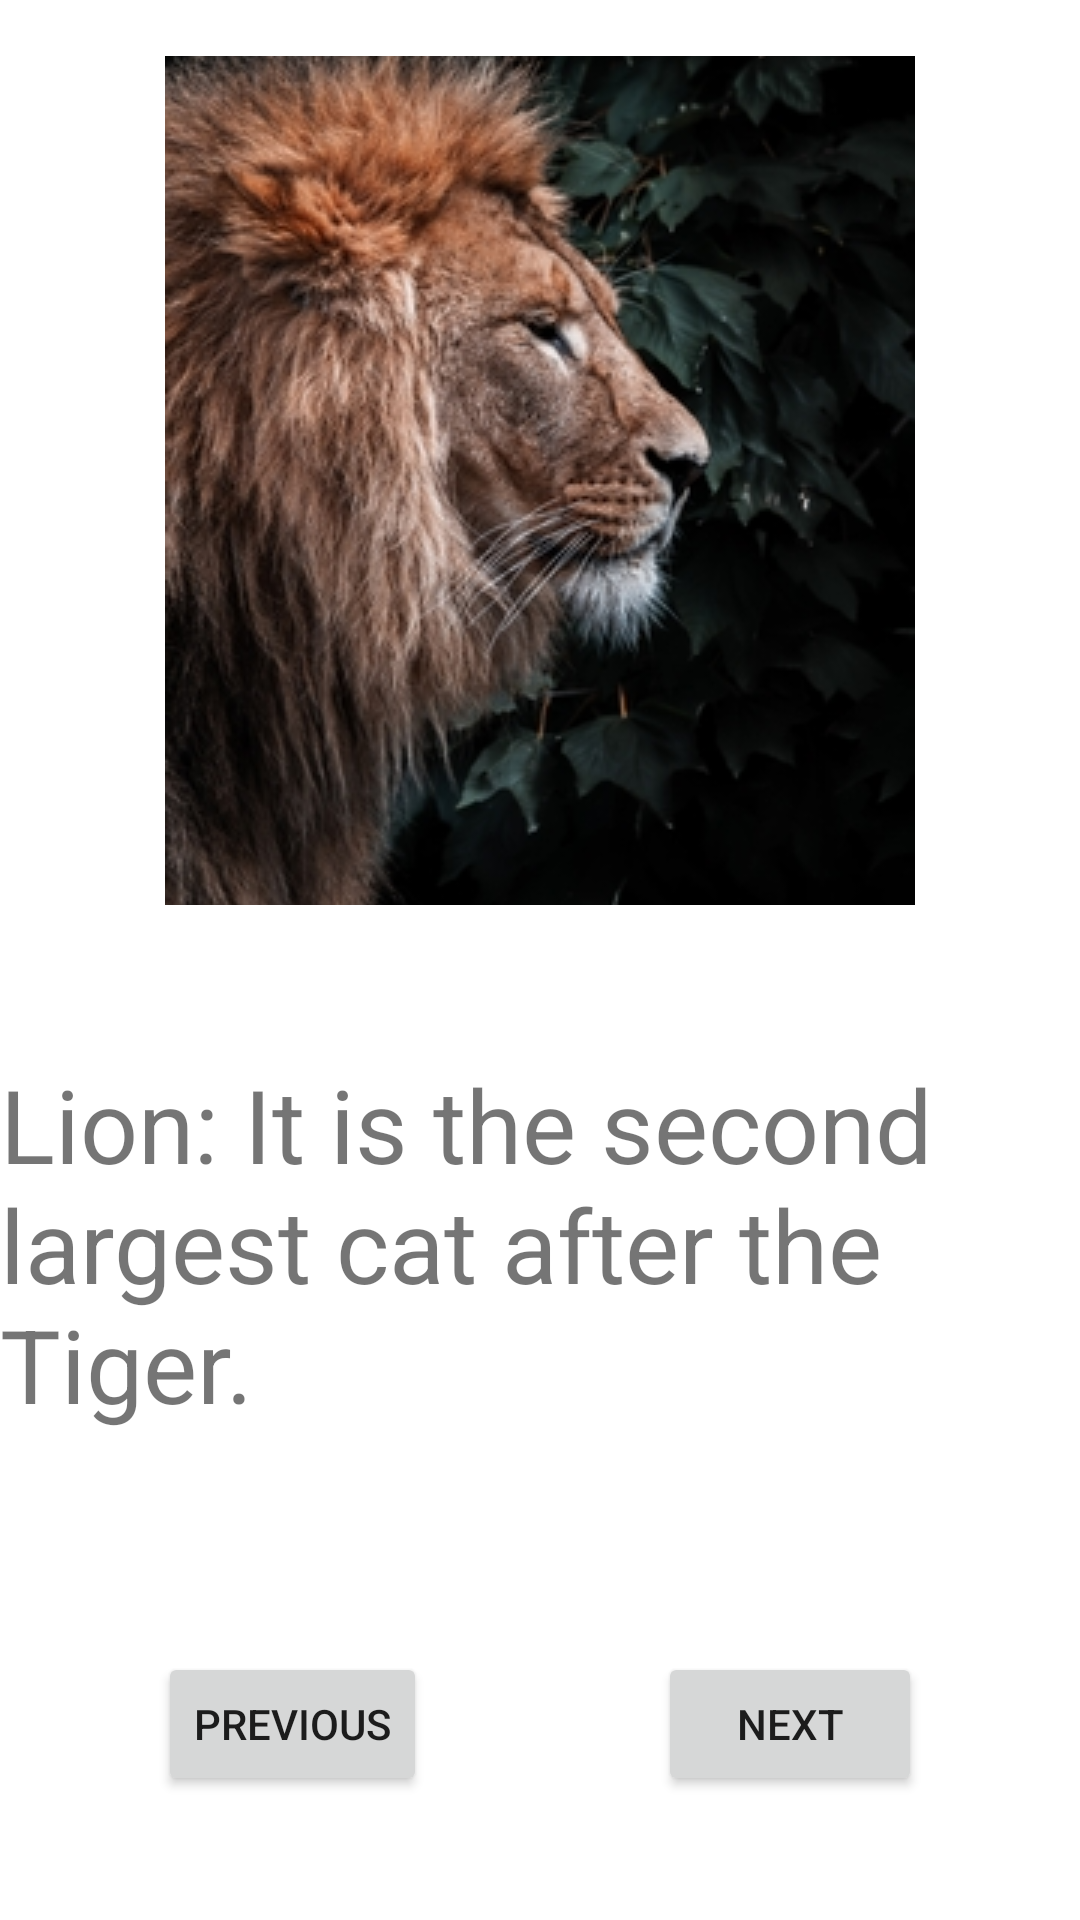

Produce the Android XML layout that renders to this screen, including the resource entries it uses.
<!-- AndroidManifest.xml: application theme Theme.PictureBookActivity -->
<!-- res/layout/activity_picture_one.xml -->
<?xml version="1.0" encoding="utf-8"?>
<androidx.constraintlayout.widget.ConstraintLayout xmlns:android="http://schemas.android.com/apk/res/android"
    xmlns:app="http://schemas.android.com/apk/res-auto"
    xmlns:tools="http://schemas.android.com/tools"
    android:layout_width="match_parent"
    android:layout_height="match_parent"
    tools:context=".PictureOneActivity">

    <androidx.constraintlayout.widget.Guideline
        android:id="@+id/guideline2"
        android:layout_width="wrap_content"
        android:layout_height="wrap_content"
        android:orientation="horizontal"
        app:layout_constraintGuide_percent="0.5" />

    <ImageButton
        android:id="@+id/imageButton2"
        android:layout_width="252dp"
        android:layout_height="283dp"
        android:layout_marginStart="24dp"
        android:layout_marginTop="32dp"
        android:layout_marginEnd="24dp"
        android:layout_marginBottom="32dp"
        app:layout_constraintBottom_toTopOf="@+id/guideline2"
        app:layout_constraintEnd_toEndOf="parent"
        app:layout_constraintStart_toStartOf="parent"
        app:layout_constraintTop_toTopOf="parent"
        app:srcCompat="@drawable/picthree" />

    <TextView
        android:id="@+id/descriptiontv"
        android:layout_width="wrap_content"
        android:layout_height="wrap_content"
        android:layout_marginStart="24dp"
        android:layout_marginTop="32dp"
        android:layout_marginEnd="24dp"
        android:text="Lion: It is the second largest cat after the Tiger."
        android:textSize="34sp"
        app:layout_constraintEnd_toEndOf="parent"
        app:layout_constraintStart_toStartOf="parent"
        app:layout_constraintTop_toTopOf="@+id/guideline2" />

    <Button
        android:id="@+id/previousbtn"
        android:layout_width="wrap_content"
        android:layout_height="wrap_content"
        android:layout_marginStart="24dp"
        android:layout_marginTop="32dp"
        android:layout_marginEnd="24dp"
        android:text="PREVIOUS"
        app:layout_constraintBottom_toBottomOf="parent"
        app:layout_constraintEnd_toStartOf="@+id/next1btn"
        app:layout_constraintStart_toStartOf="parent"
        app:layout_constraintTop_toBottomOf="@+id/descriptiontv" />

    <Button
        android:id="@+id/next1btn"
        android:layout_width="wrap_content"
        android:layout_height="48dp"
        android:layout_marginStart="24dp"
        android:layout_marginTop="32dp"
        android:layout_marginEnd="24dp"
        android:text="NEXT"
        app:layout_constraintBottom_toBottomOf="parent"
        app:layout_constraintEnd_toEndOf="parent"
        app:layout_constraintStart_toEndOf="@+id/previousbtn"
        app:layout_constraintTop_toBottomOf="@+id/descriptiontv" />

</androidx.constraintlayout.widget.ConstraintLayout>
<!-- resources referenced by this layout -->
<resources>
  <!-- drawable picthree: jpg bitmap (drawable-v24, 66642 bytes) -->
  <style name="Theme.PictureBookActivity" parent="Theme.MaterialComponents.DayNight.DarkActionBar">
          
          <item name="colorPrimary">@color/purple_500</item>
          <item name="colorPrimaryVariant">@color/purple_700</item>
          <item name="colorOnPrimary">@color/white</item>
          
          <item name="colorSecondary">@color/teal_200</item>
          <item name="colorSecondaryVariant">@color/teal_700</item>
          <item name="colorOnSecondary">@color/black</item>
          
          <item name="android:statusBarColor" tools:targetApi="l">?attr/colorPrimaryVariant</item>
          
      </style>
  <!-- not gathered from this repository: default colours our renderer supplied (Android Studio template values) -->
  <color name="purple_500">#FF6200EE</color>
  <color name="purple_700">#FF3700B3</color>
  <color name="teal_200">#FF03DAC5</color>
  <color name="teal_700">#FF018786</color>
  <color name="black">#FF000000</color>
  <color name="white">#FFFFFFFF</color>
</resources>
